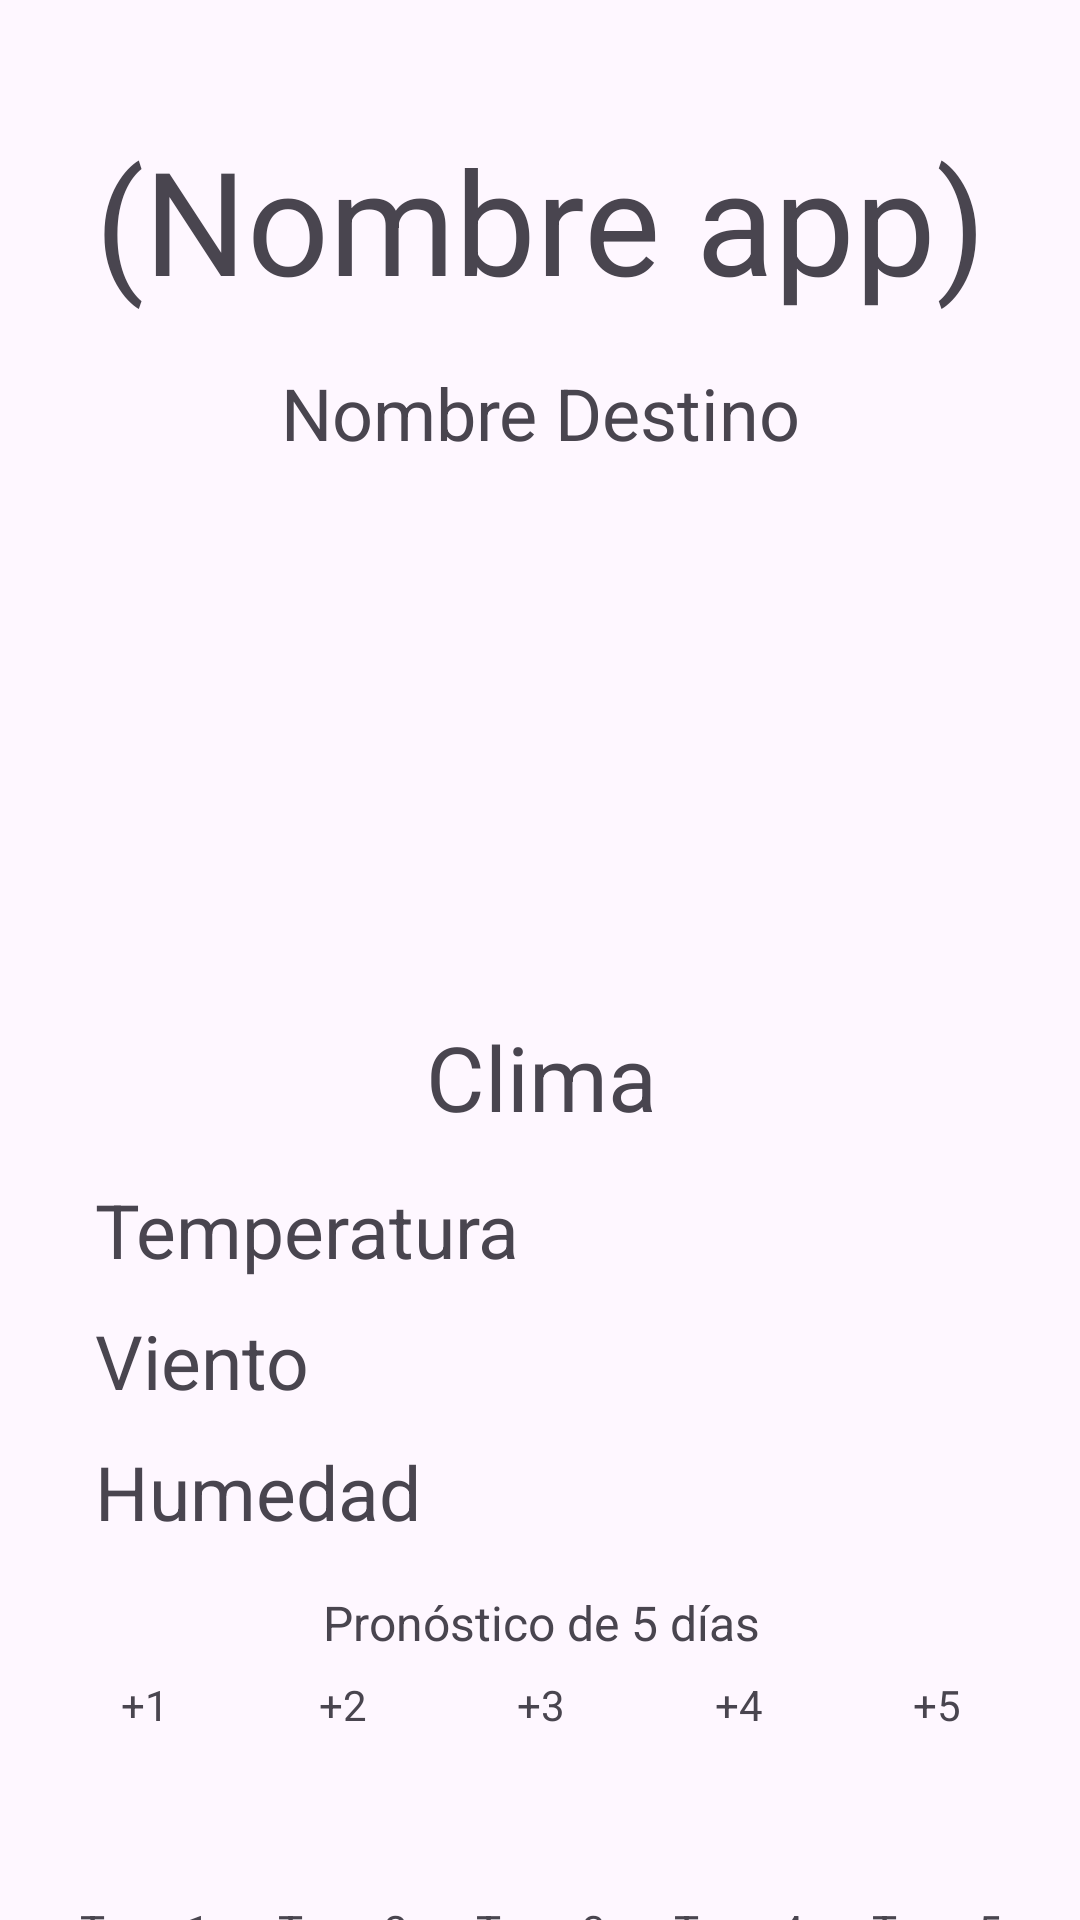

Reconstruct the res/layout file that produces this screen, plus the resources it refers to.
<!-- AndroidManifest.xml: application theme Theme.Proyecto_v2 -->
<!-- res/layout/clima.xml -->
<?xml version="1.0" encoding="utf-8"?>
<androidx.constraintlayout.widget.ConstraintLayout xmlns:android="http://schemas.android.com/apk/res/android"
    xmlns:app="http://schemas.android.com/apk/res-auto"
    xmlns:tools="http://schemas.android.com/tools"
    android:id="@+id/main"
    android:layout_width="match_parent"
    android:layout_height="match_parent"
    tools:context=".MainActivity">

    <TextView
        android:id="@+id/textViewTitulo"
        android:layout_width="wrap_content"
        android:layout_height="wrap_content"
        android:text="(Nombre app)"
        android:textSize="48dp"
        app:layout_constraintBottom_toBottomOf="parent"
        app:layout_constraintEnd_toEndOf="parent"
        app:layout_constraintStart_toStartOf="parent"
        app:layout_constraintTop_toTopOf="parent"
        app:layout_constraintVertical_bias="0.071" />

    <TextView
        android:id="@+id/textViewPruebaDestino"
        android:layout_width="wrap_content"
        android:layout_height="wrap_content"
        android:layout_marginTop="16dp"
        android:textSize="24dp"
        android:text="Nombre Destino"
        app:layout_constraintEnd_toEndOf="@+id/textViewTitulo"
        app:layout_constraintStart_toStartOf="@+id/textViewTitulo"
        app:layout_constraintTop_toBottomOf="@+id/textViewTitulo" />

    <ImageView
        android:id="@+id/imageViewIcon"
        android:layout_width="170dp"
        android:layout_height="161dp"
        android:layout_marginTop="16dp"
        app:layout_constraintEnd_toEndOf="@+id/textViewPruebaDestino"
        app:layout_constraintStart_toStartOf="@+id/textViewPruebaDestino"
        app:layout_constraintTop_toBottomOf="@+id/textViewPruebaDestino"
        app:srcCompat="@drawable/ic_launcher_background" />

    <TextView
        android:id="@+id/textViewClima"
        android:layout_width="wrap_content"
        android:layout_height="wrap_content"
        android:layout_marginTop="8dp"
        android:text="Clima"
        android:textSize="30dp"
        app:layout_constraintEnd_toEndOf="@+id/imageViewIcon"
        app:layout_constraintStart_toStartOf="@+id/imageViewIcon"
        app:layout_constraintTop_toBottomOf="@+id/imageViewIcon" />

    <TextView
        android:id="@+id/textViewTemp"
        android:layout_width="wrap_content"
        android:layout_height="wrap_content"
        android:layout_marginTop="14dp"
        android:text="Temperatura"
        android:textSize="25dp"
        app:layout_constraintEnd_toEndOf="@+id/imageViewIcon"
        app:layout_constraintHorizontal_bias="0.0"
        app:layout_constraintStart_toStartOf="@+id/textViewTitulo"
        app:layout_constraintTop_toBottomOf="@+id/textViewClima" />

    <TextView
        android:id="@+id/textViewViento"
        android:layout_width="wrap_content"
        android:layout_height="wrap_content"
        android:layout_marginTop="10dp"
        android:text="Viento"
        android:textSize="25dp"
        app:layout_constraintEnd_toEndOf="@+id/textViewTemp"
        app:layout_constraintHorizontal_bias="0.0"
        app:layout_constraintStart_toStartOf="@+id/textViewTemp"
        app:layout_constraintTop_toBottomOf="@+id/textViewTemp" />

    <TextView
        android:id="@+id/textViewHumedad"
        android:layout_width="wrap_content"
        android:layout_height="wrap_content"
        android:layout_marginTop="10dp"
        android:text="Humedad"
        android:textSize="25dp"
        app:layout_constraintEnd_toEndOf="@+id/textViewViento"
        app:layout_constraintHorizontal_bias="0.0"
        app:layout_constraintStart_toStartOf="@+id/textViewViento"
        app:layout_constraintTop_toBottomOf="@+id/textViewViento" />

    <TextView
        android:id="@+id/textViewPronostico"
        android:layout_width="wrap_content"
        android:layout_height="wrap_content"
        android:layout_marginTop="16dp"
        android:text="Pronóstico de 5 días"
        android:textSize="16dp"
        app:layout_constraintEnd_toEndOf="@+id/textViewClima"
        app:layout_constraintStart_toStartOf="@+id/textViewClima"
        app:layout_constraintTop_toBottomOf="@+id/textViewHumedad" />

    <ImageView
        android:id="@+id/imageViewDia3"
        android:layout_width="50dp"
        android:layout_height="50dp"
        android:layout_marginTop="32dp"
        app:layout_constraintEnd_toEndOf="@+id/imageViewIcon"
        app:layout_constraintStart_toStartOf="@+id/imageViewIcon"
        app:layout_constraintTop_toBottomOf="@+id/textViewPronostico"
        app:srcCompat="@drawable/ic_launcher_background" />

    <ImageView
        android:id="@+id/imageViewDia2"
        android:layout_width="50dp"
        android:layout_height="50dp"
        android:layout_marginTop="32dp"
        android:layout_marginEnd="16dp"
        app:layout_constraintEnd_toStartOf="@+id/imageViewDia3"
        app:layout_constraintHorizontal_bias="1.0"
        app:layout_constraintStart_toStartOf="parent"
        app:layout_constraintTop_toBottomOf="@+id/textViewPronostico"
        app:srcCompat="@drawable/ic_launcher_background" />

    <ImageView
        android:id="@+id/imageViewDia1"
        android:layout_width="50dp"
        android:layout_height="50dp"
        android:layout_marginTop="32dp"
        android:layout_marginEnd="16dp"
        app:layout_constraintEnd_toStartOf="@+id/imageViewDia2"
        app:layout_constraintHorizontal_bias="1.0"
        app:layout_constraintStart_toStartOf="parent"
        app:layout_constraintTop_toBottomOf="@+id/textViewPronostico"
        app:srcCompat="@drawable/ic_launcher_background" />

    <ImageView
        android:id="@+id/imageViewDia4"
        android:layout_width="50dp"
        android:layout_height="50dp"
        android:layout_marginStart="16dp"
        android:layout_marginTop="32dp"
        app:layout_constraintEnd_toEndOf="parent"
        app:layout_constraintHorizontal_bias="0.0"
        app:layout_constraintStart_toEndOf="@+id/imageViewDia3"
        app:layout_constraintTop_toBottomOf="@+id/textViewPronostico"
        app:srcCompat="@drawable/ic_launcher_background" />

    <ImageView
        android:id="@+id/imageViewDia5"
        android:layout_width="50dp"
        android:layout_height="50dp"
        android:layout_marginStart="16dp"
        android:layout_marginTop="32dp"
        app:layout_constraintEnd_toEndOf="parent"
        app:layout_constraintHorizontal_bias="0.0"
        app:layout_constraintStart_toEndOf="@+id/imageViewDia4"
        app:layout_constraintTop_toBottomOf="@+id/textViewPronostico"
        app:srcCompat="@drawable/ic_launcher_background" />

    <TextView
        android:id="@+id/textViewMas3"
        android:layout_width="wrap_content"
        android:layout_height="wrap_content"
        android:layout_marginBottom="6dp"
        android:text="+3"
        app:layout_constraintBottom_toTopOf="@+id/imageViewDia3"
        app:layout_constraintEnd_toEndOf="@+id/imageViewDia3"
        app:layout_constraintStart_toStartOf="@+id/imageViewDia3" />

    <TextView
        android:id="@+id/textViewMas2"
        android:layout_width="wrap_content"
        android:layout_height="wrap_content"
        android:layout_marginBottom="6dp"
        android:text="+2"
        app:layout_constraintBottom_toTopOf="@+id/imageViewDia3"
        app:layout_constraintEnd_toEndOf="@+id/imageViewDia2"
        app:layout_constraintStart_toStartOf="@+id/imageViewDia2" />

    <TextView
        android:id="@+id/textViewMas1"
        android:layout_width="wrap_content"
        android:layout_height="wrap_content"
        android:layout_marginBottom="6dp"
        android:text="+1"
        app:layout_constraintBottom_toTopOf="@+id/imageViewDia3"
        app:layout_constraintEnd_toEndOf="@+id/imageViewDia1"
        app:layout_constraintStart_toStartOf="@+id/imageViewDia1" />

    <TextView
        android:id="@+id/textViewMas4"
        android:layout_width="wrap_content"
        android:layout_height="wrap_content"
        android:layout_marginBottom="6dp"
        android:text="+4"
        app:layout_constraintBottom_toTopOf="@+id/imageViewDia4"
        app:layout_constraintEnd_toEndOf="@+id/imageViewDia4"
        app:layout_constraintStart_toStartOf="@+id/imageViewDia4" />

    <TextView
        android:id="@+id/textViewMas5"
        android:layout_width="wrap_content"
        android:layout_height="wrap_content"
        android:layout_marginBottom="6dp"
        android:text="+5"
        app:layout_constraintBottom_toTopOf="@+id/imageViewDia5"
        app:layout_constraintEnd_toEndOf="@+id/imageViewDia5"
        app:layout_constraintStart_toStartOf="@+id/imageViewDia5" />

    <TextView
        android:id="@+id/textViewTemp1"
        android:layout_width="wrap_content"
        android:layout_height="wrap_content"
        android:text="Temp1"
        app:layout_constraintEnd_toEndOf="@+id/imageViewDia1"
        app:layout_constraintStart_toStartOf="@+id/imageViewDia1"
        app:layout_constraintTop_toBottomOf="@+id/imageViewDia1" />

    <TextView
        android:id="@+id/textViewTemp2"
        android:layout_width="wrap_content"
        android:layout_height="wrap_content"
        android:text="Temp2"
        app:layout_constraintEnd_toEndOf="@+id/imageViewDia2"
        app:layout_constraintStart_toStartOf="@+id/imageViewDia2"
        app:layout_constraintTop_toBottomOf="@+id/imageViewDia2" />

    <TextView
        android:id="@+id/textViewTemp3"
        android:layout_width="wrap_content"
        android:layout_height="wrap_content"
        android:text="Temp3"
        app:layout_constraintEnd_toEndOf="@+id/imageViewDia3"
        app:layout_constraintStart_toStartOf="@+id/imageViewDia3"
        app:layout_constraintTop_toBottomOf="@+id/imageViewDia3" />

    <TextView
        android:id="@+id/textViewTemp4"
        android:layout_width="wrap_content"
        android:layout_height="wrap_content"
        android:text="Temp4"
        app:layout_constraintEnd_toEndOf="@+id/imageViewDia4"
        app:layout_constraintStart_toStartOf="@+id/imageViewDia4"
        app:layout_constraintTop_toBottomOf="@+id/imageViewDia4" />

    <TextView
        android:id="@+id/textViewTemp5"
        android:layout_width="wrap_content"
        android:layout_height="wrap_content"
        android:text="Temp5"
        app:layout_constraintEnd_toEndOf="@+id/imageViewDia5"
        app:layout_constraintStart_toStartOf="@+id/imageViewDia5"
        app:layout_constraintTop_toBottomOf="@+id/imageViewDia5" />

</androidx.constraintlayout.widget.ConstraintLayout>
<!-- resources referenced by this layout -->
<resources>
  <style name="Theme.Proyecto_v2" parent="Base.Theme.Proyecto_v2" />
  <style name="Base.Theme.Proyecto_v2" parent="Theme.Material3.DayNight.NoActionBar">
          
          
      </style>
</resources>
